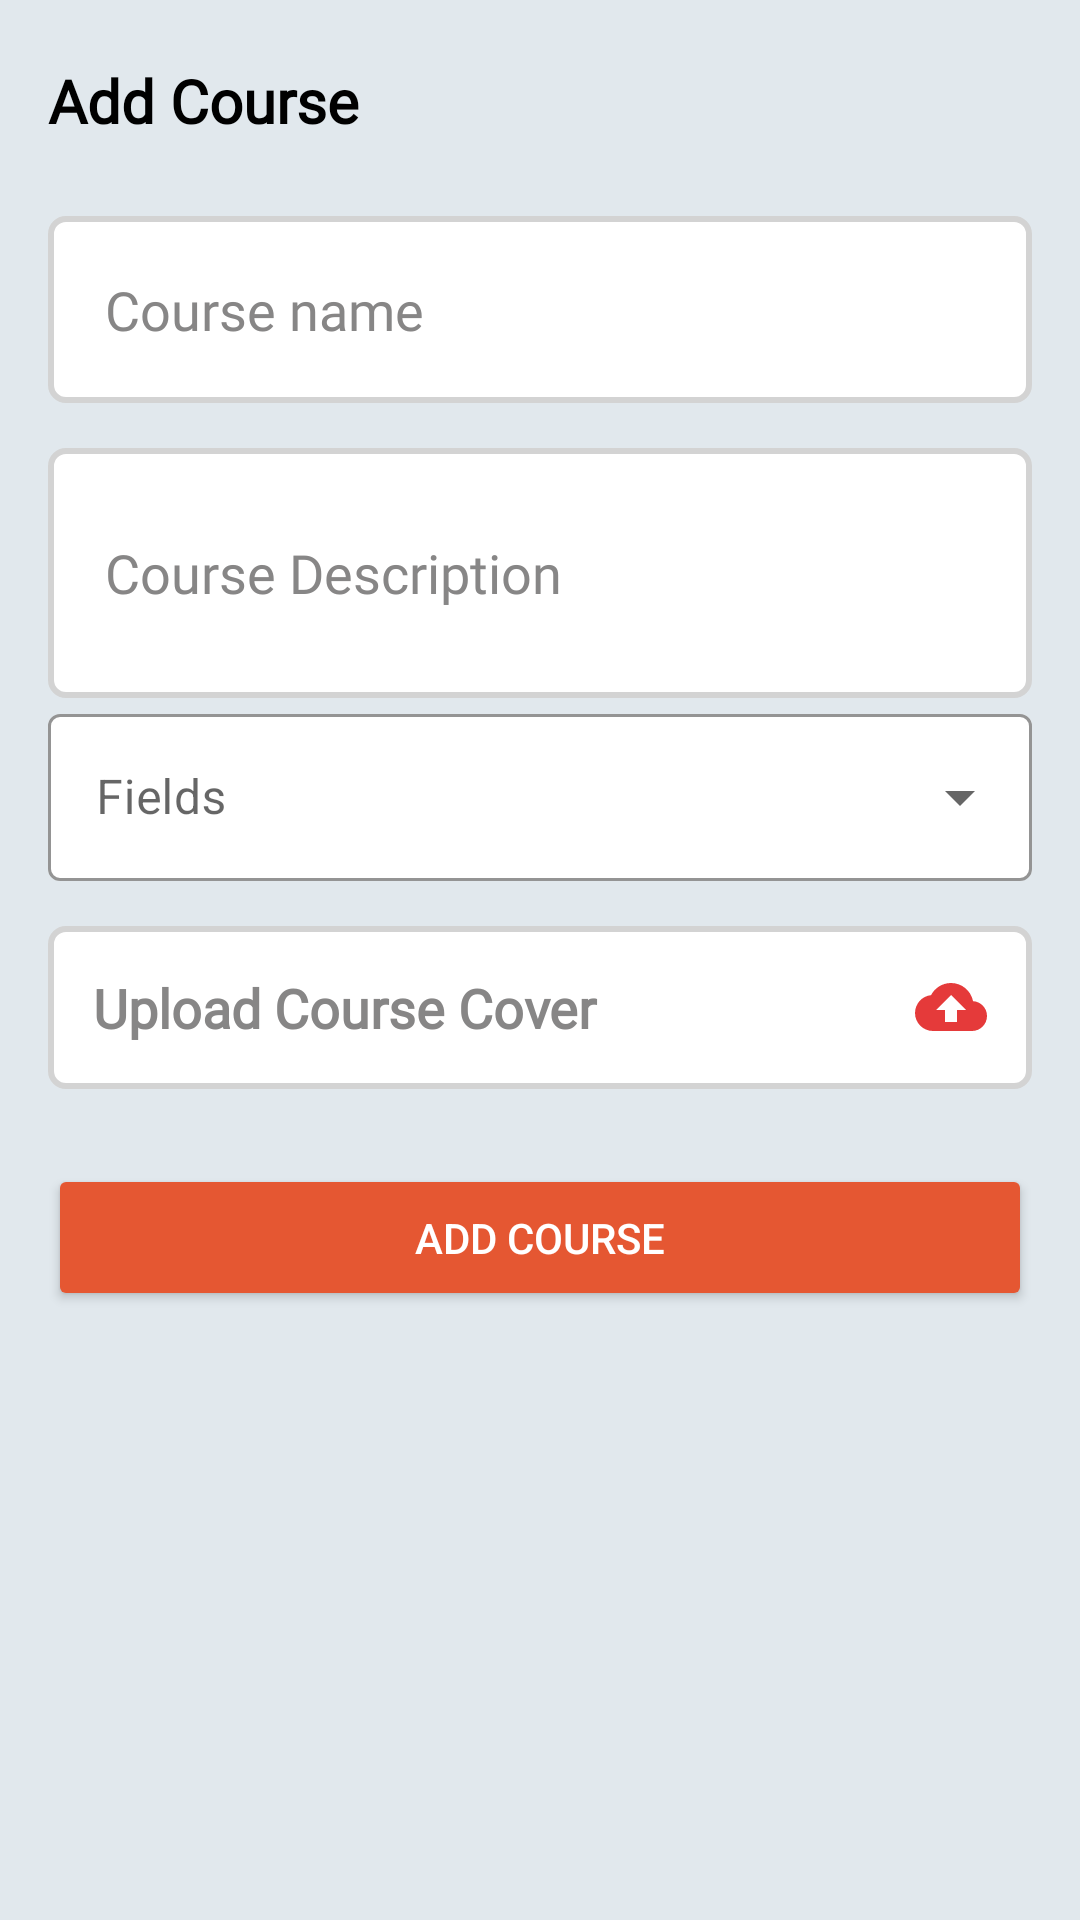

This screen was rendered from an Android layout file. Write that file and the resources it references.
<!-- AndroidManifest.xml: application theme Theme.Mlearning -->
<!-- res/layout/fragment_add_course.xml -->
<?xml version="1.0" encoding="utf-8"?>
<layout xmlns:android="http://schemas.android.com/apk/res/android"
    xmlns:app="http://schemas.android.com/apk/res-auto"
    xmlns:tools="http://schemas.android.com/tools">

    <data>

    </data>

    <androidx.constraintlayout.widget.ConstraintLayout
        android:layout_width="match_parent"
        android:layout_height="match_parent"
        android:background="@color/back_ground"
        tools:context=".teacher.ui.fragments.courses.add_course.AddCourseFragment">

        <TextView
            android:id="@+id/tv_addCourse"
            android:layout_width="wrap_content"
            android:layout_height="wrap_content"
            android:layout_marginStart="16dp"
            android:layout_marginTop="20dp"
            android:fontFamily="@font/font2"
            android:text="Add Course"
            android:textColor="@color/black"
            android:textSize="20sp"
            android:textStyle="bold"
            app:layout_constraintLeft_toLeftOf="parent"
            app:layout_constraintTop_toTopOf="parent" />


        <LinearLayout
            android:id="@+id/linearLayout"
            android:layout_width="match_parent"
            android:layout_height="wrap_content"
            android:layout_marginStart="16dp"
            android:layout_marginTop="10dp"
            android:layout_marginEnd="16dp"
            android:orientation="vertical"
            app:layout_constraintEnd_toEndOf="parent"
            app:layout_constraintStart_toStartOf="parent"
            app:layout_constraintTop_toBottomOf="@+id/tv_addCourse">

            <EditText
                android:id="@+id/ed_courseName"
                android:layout_width="match_parent"
                android:layout_height="wrap_content"
                android:layout_marginTop="15dp"
                android:background="@drawable/ed_shape"
                android:fontFamily="@font/font1"
                android:hint="Course name"
                android:padding="19dp"
                android:textColor="@color/black"
                android:textColorHint="#878686" />

            <EditText
                android:id="@+id/ed_courseDescription"
                android:layout_width="match_parent"
                android:layout_height="wrap_content"
                android:layout_marginTop="15dp"
                android:background="@drawable/ed_shape"
                android:fontFamily="@font/font1"
                android:hint="Course Description"
                android:minLines="2"
                android:padding="19dp"
                android:textColor="@color/black"
                android:textColorHint="#878686" />


            <com.google.android.material.textfield.TextInputLayout
                style="@style/Widget.MaterialComponents.TextInputLayout.OutlinedBox.ExposedDropdownMenu"
                android:layout_width="match_parent"
                android:layout_height="match_parent"
                app:boxBackgroundColor="@color/white"
                app:boxStrokeColor="@color/new_color2">

                <AutoCompleteTextView
                    android:id="@+id/autoCompleteTextView"
                    android:layout_width="match_parent"
                    android:layout_height="match_parent"
                    android:layout_weight="1"
                    android:hint="Fields"
                    android:inputType="none"
                    app:hintTextColor="@color/black" />
            </com.google.android.material.textfield.TextInputLayout>

            <EditText
                android:id="@+id/ed_courseCover"
                android:layout_width="match_parent"
                android:layout_height="wrap_content"
                android:layout_marginTop="15dp"
                android:background="@drawable/ed_shape"
                android:drawableEnd="@drawable/ic_upload"
                android:focusable="false"
                android:fontFamily="@font/font1"
                android:hint="Upload Course Cover"
                android:padding="15dp"
                android:textColor="@color/black"
                android:textColorHint="#878686"
                android:textStyle="bold" />

            <Button
                android:id="@+id/btn_addCourse"
                android:layout_width="match_parent"
                android:layout_height="wrap_content"
                android:layout_marginTop="25dp"
                android:backgroundTint="@color/color_button"
                android:padding="15dp"
                android:text="Add Course"
                android:textColor="@color/white" />
        </LinearLayout>


        <ProgressBar
            android:id="@+id/progressBar"
            style="?android:attr/progressBarStyle"
            android:layout_width="wrap_content"
            android:layout_height="wrap_content"
            android:visibility="gone"
            app:layout_constraintBottom_toBottomOf="parent"
            app:layout_constraintEnd_toEndOf="parent"
            app:layout_constraintStart_toStartOf="parent"
            app:layout_constraintTop_toTopOf="parent" />
    </androidx.constraintlayout.widget.ConstraintLayout>
</layout>
<!-- resources referenced by this layout -->
<resources>
  <color name="back_ground">#E1E8ED</color>
  <color name="black">#FF000000</color>
  <color name="color_button">#E55732</color>
  <color name="new_color2">#69B8E0</color>
  <color name="white">#FFFFFFFF</color>
  <!-- drawable ed_shape (drawable) -->
  <?xml version="1.0" encoding="utf-8"?>
  <shape xmlns:android="http://schemas.android.com/apk/res/android" android:shape="rectangle">
      <stroke
          android:width="2dp"
          android:color="@color/gray" />
      <corners android:radius="5dp"/>
  
      <solid android:color="@color/white"/>
  </shape>
  <!-- drawable ic_upload (drawable) -->
  <vector android:height="24dp" android:tint="#E53A3A"
      android:viewportHeight="24" android:viewportWidth="24"
      android:width="24dp" xmlns:android="http://schemas.android.com/apk/res/android">
      <path android:fillColor="@android:color/white" android:pathData="M19.35,10.04C18.67,6.59 15.64,4 12,4 9.11,4 6.6,5.64 5.35,8.04 2.34,8.36 0,10.91 0,14c0,3.31 2.69,6 6,6h13c2.76,0 5,-2.24 5,-5 0,-2.64 -2.05,-4.78 -4.65,-4.96zM14,13v4h-4v-4H7l5,-5 5,5h-3z"/>
  </vector>
  <style name="Theme.Mlearning" parent="Theme.MaterialComponents.DayNight.DarkActionBar">
          
          <item name="colorPrimary">@color/new_color2</item>
          <item name="colorPrimaryVariant">@color/new_color2</item>
          <item name="colorOnPrimary">@color/black</item>
          
          <item name="colorSecondary">@color/new_color2</item>
          <item name="colorSecondaryVariant">@color/teal_200</item>
          <item name="colorOnSecondary">@color/black</item>
          
          <item name="android:statusBarColor" tools:targetApi="l">?attr/colorPrimaryVariant</item>
          
          <item name="floatingActionButtonStyle">@style/FloatingActionButtonStyle</item>
          <item name="android:popupMenuStyle">@style/PopupMenu</item>
      </style>
  <color name="gray">#D3D3D3</color>
  <color name="teal_200">#FF03DAC5</color>
  <style name="FloatingActionButtonStyle" parent="Widget.Design.FloatingActionButton">
          <item name="shapeAppearanceOverlay">@style/fab_rounded</item>
      </style>
  <style name="PopupMenu" parent="@android:style/Widget.PopupMenu">
          <item name="android:popupBackground">#F5F8FA</item>
  
      </style>
  <style name="fab_rounded" parent="ShapeAppearance.MaterialComponents.SmallComponent">
          <item name="cornerSize">25%</item>&gt;
  
      </style>
</resources>
